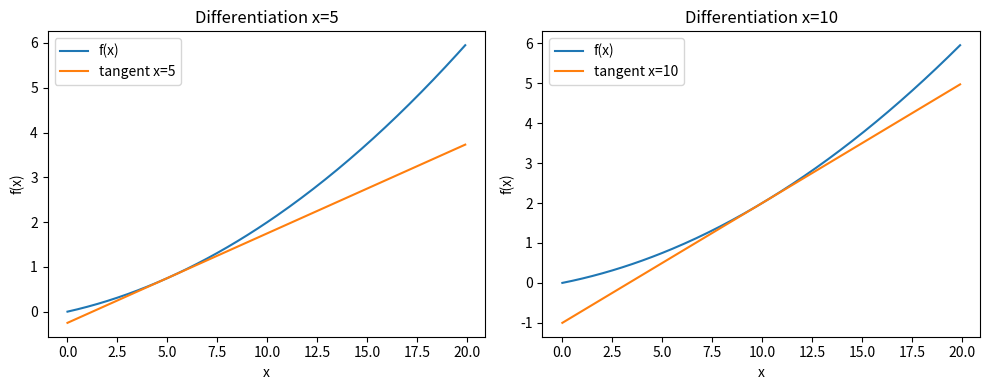

The matplotlib source for this figure:
# coding: utf-8
import numpy as np
import matplotlib.pylab as plt

def numerical_diff(f, x):
    h = 1e-4
    return (f(x+h) - f(x-h)) / (2*h)

def function_1(x):
    return 0.01*x**2 + 0.1*x

def tangent_line(f, x):
    d = numerical_diff(f, x)
    y0 = f(x) - d*x
    return lambda t: d*t + y0

x = np.arange(0.0, 20.0, 0.1)
y = function_1(x)

# 分别计算两个切线
tf_5 = tangent_line(function_1, 5)
y2 = tf_5(x)

tf_10 = tangent_line(function_1, 10)
y3 = tf_10(x)

# 使用 subplots 创建两个子图
fig, axes = plt.subplots(1, 2, figsize=(10,4))

# 在第一个子图上绘制原函数及 x=5 处的切线
axes[0].plot(x, y, label="f(x)")
axes[0].plot(x, y2, label="tangent x=5")
axes[0].set_xlabel("x")
axes[0].set_ylabel("f(x)")
axes[0].legend()
axes[0].set_title("Differentiation x=5")

# 在第二个子图上绘制原函数及 x=10 处的切线
axes[1].plot(x, y, label="f(x)")
axes[1].plot(x, y3, label="tangent x=10")
axes[1].set_xlabel("x")
axes[1].set_ylabel("f(x)")
axes[1].legend()
axes[1].set_title("Differentiation x=10")

plt.tight_layout()
plt.show()
